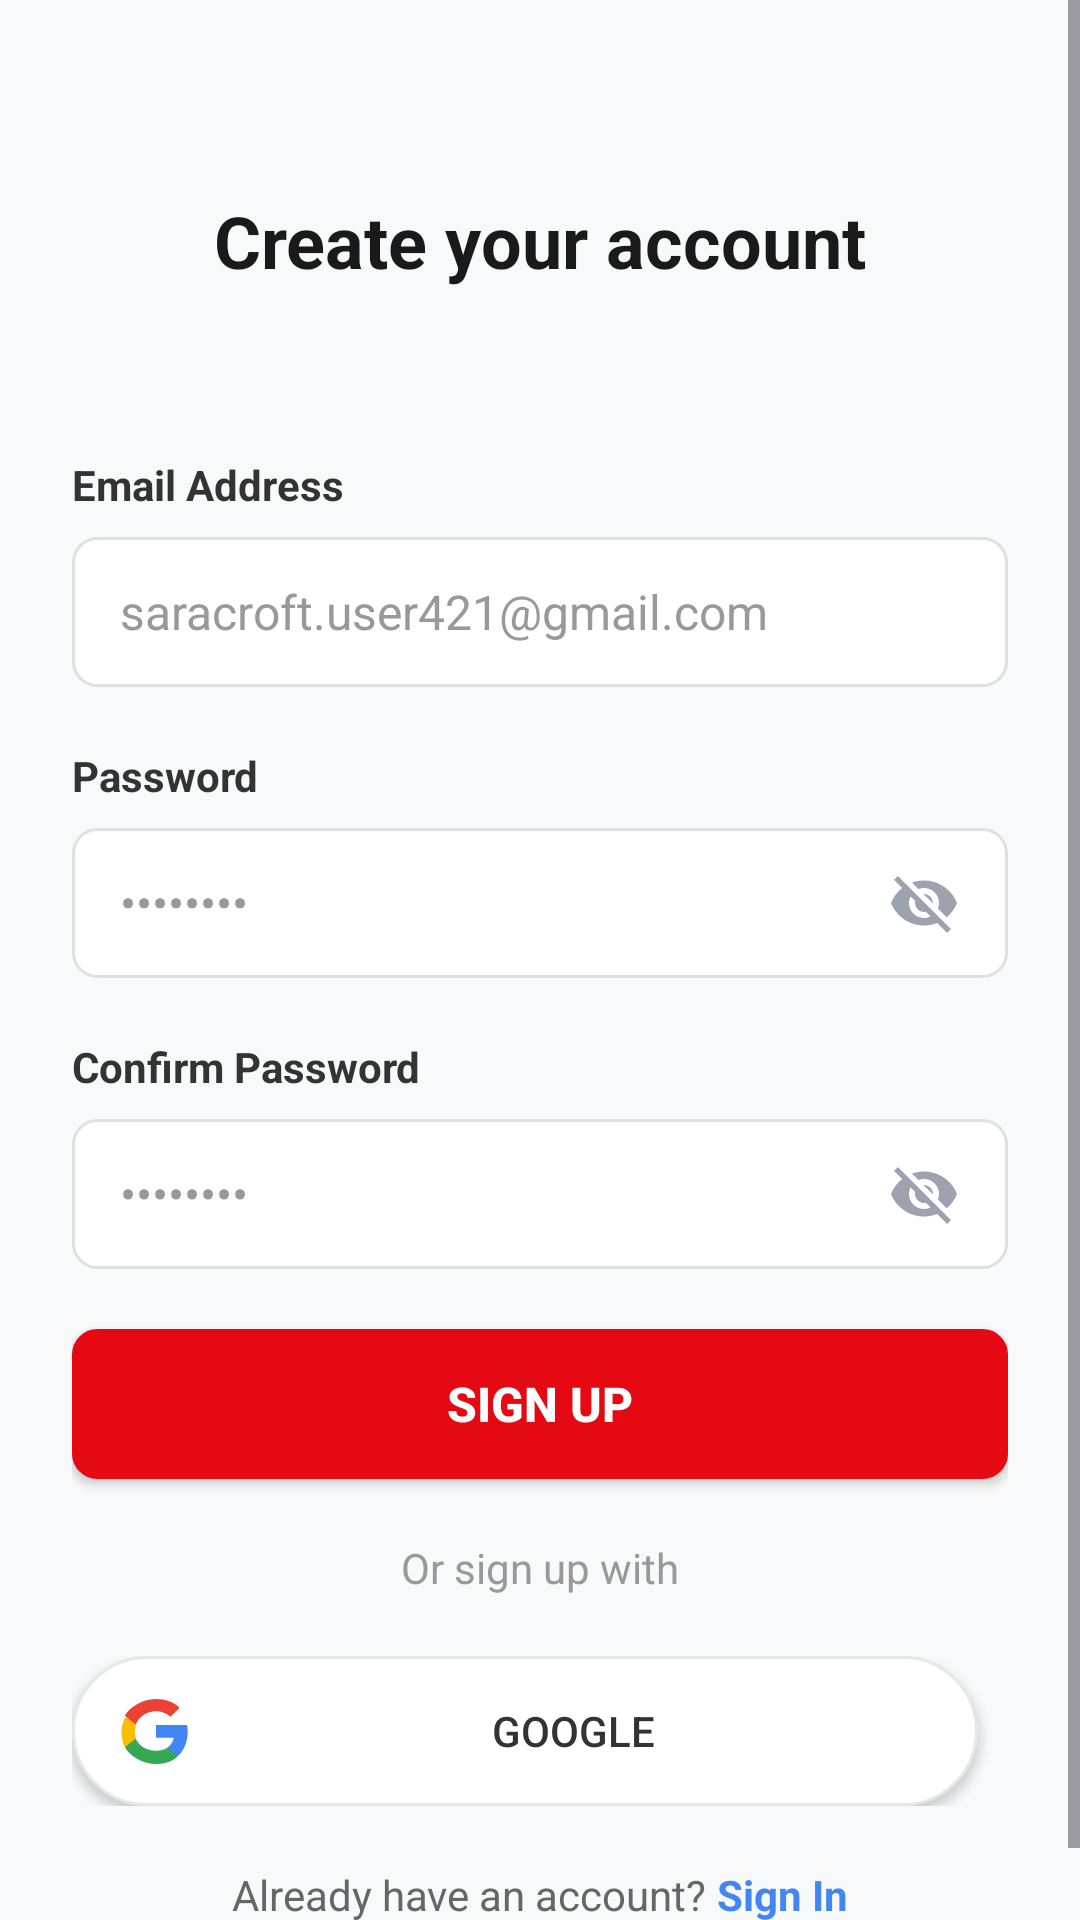

Write the Android layout XML for this screen, with the resource values it uses.
<!-- AndroidManifest.xml: application theme Theme.Netflex -->
<!-- res/layout/activity_register.xml -->
<?xml version="1.0" encoding="utf-8"?>
<ScrollView xmlns:android="http://schemas.android.com/apk/res/android"
    xmlns:app="http://schemas.android.com/apk/res-auto"
    xmlns:tools="http://schemas.android.com/tools"
    android:layout_width="match_parent"
    android:layout_height="match_parent"
    android:background="#F8F9FA"
    android:fillViewport="true">

    <LinearLayout
        android:layout_width="match_parent"
        android:layout_height="wrap_content"
        android:orientation="vertical"
        android:padding="24dp">

        

        

        

        <TextView
            android:id="@+id/tv_title"
            android:layout_width="wrap_content"
            android:layout_height="48dp"
            android:layout_gravity="center_horizontal|center_vertical"
            android:layout_marginTop="40dp"
            android:layout_marginBottom="40dp"
            android:text="Create your account"
            android:textColor="#1A1A1A"
            android:textSize="24sp"
            android:textStyle="bold" />

























        

        <TextView
            android:id="@+id/tv_email_label"
            android:layout_width="wrap_content"
            android:layout_height="wrap_content"
            android:layout_marginBottom="8dp"
            android:text="Email Address"
            android:textColor="#333333"
            android:textSize="14sp"
            android:textStyle="bold" />

        <EditText
            android:id="@+id/et_email"
            android:layout_width="match_parent"
            android:layout_height="50dp"
            android:layout_marginBottom="20dp"
            android:background="@drawable/input_background"
            android:hint="saracroft.user421@gmail.com"
            android:inputType="textEmailAddress"
            android:paddingLeft="16dp"
            android:paddingRight="16dp"
            android:textColor="#1A1A1A"
            android:textColorHint="#999999"
            android:textSize="16sp" />

        
        <TextView
            android:id="@+id/tv_password_label"
            android:layout_width="wrap_content"
            android:layout_height="wrap_content"
            android:layout_marginBottom="8dp"
            android:text="Password"
            android:textColor="#333333"
            android:textSize="14sp"
            android:textStyle="bold" />

        <RelativeLayout
            android:layout_width="match_parent"
            android:layout_height="50dp"
            android:layout_marginBottom="20dp">

            <EditText
                android:id="@+id/et_password"
                android:layout_width="match_parent"
                android:layout_height="match_parent"
                android:background="@drawable/input_background"
                android:hint="••••••••"
                android:inputType="textPassword"
                android:paddingLeft="16dp"
                android:paddingRight="50dp"
                android:textColor="#1A1A1A"
                android:textColorHint="#999999"
                android:textSize="16sp" />

            <ImageView
                android:id="@+id/iv_password_toggle"
                android:layout_width="24dp"
                android:layout_height="24dp"
                android:layout_alignParentRight="true"
                android:layout_centerVertical="true"
                android:layout_marginRight="16dp"
                android:src="@drawable/ic_visibility_toggle"
                android:contentDescription="Toggle password visibility" />
        </RelativeLayout>

        
        <TextView
            android:id="@+id/tv_confirm_password_label"
            android:layout_width="wrap_content"
            android:layout_height="wrap_content"
            android:layout_marginBottom="8dp"
            android:text="Confirm Password"
            android:textColor="#333333"
            android:textSize="14sp"
            android:textStyle="bold" />

        <RelativeLayout
            android:layout_width="match_parent"
            android:layout_height="50dp"
            android:layout_marginBottom="20dp">

            <EditText
                android:id="@+id/et_confirm_password"
                android:layout_width="match_parent"
                android:layout_height="match_parent"
                android:background="@drawable/input_background"
                android:hint="••••••••"
                android:inputType="textPassword"
                android:paddingLeft="16dp"
                android:paddingRight="50dp"
                android:textColor="#1A1A1A"
                android:textColorHint="#999999"
                android:textSize="16sp" />

            <ImageView
                android:id="@+id/iv_confirm_password_toggle"
                android:layout_width="24dp"
                android:layout_height="24dp"
                android:layout_alignParentRight="true"
                android:layout_centerVertical="true"
                android:layout_marginRight="16dp"
                android:src="@drawable/ic_visibility_toggle"
                android:contentDescription="Toggle password visibility" />
        </RelativeLayout>
        

        
        <Button
            android:id="@+id/btn_sign_up"
            android:layout_width="match_parent"
            android:layout_height="50dp"
            android:layout_marginBottom="20dp"
            android:background="@drawable/button_style"
            android:text="Sign Up"
            android:textColor="#FFFFFF"
            android:textSize="16sp"
            android:textStyle="bold" />

        
        <TextView
            android:id="@+id/tv_divider"
            android:layout_width="wrap_content"
            android:layout_height="wrap_content"
            android:layout_gravity="center_horizontal"
            android:layout_marginBottom="20dp"
            android:text="Or sign up with"
            android:textColor="#999999"
            android:textSize="14sp" />

        
        <LinearLayout
            android:layout_width="match_parent"
            android:layout_height="wrap_content"
            android:layout_marginBottom="20dp"
            android:orientation="horizontal">

            <Button
                android:id="@+id/btn_google"
                android:layout_width="0dp"
                android:layout_height="50dp"
                android:layout_marginRight="10dp"
                android:layout_weight="1"
                android:background="@drawable/white_button_background"
                android:drawableLeft="@drawable/ic_google"
                android:drawablePadding="8dp"
                android:paddingLeft="16dp"
                android:paddingRight="16dp"
                android:text="Google"
                android:textColor="#333333"
                android:textSize="14sp" />

        </LinearLayout>

        
        <LinearLayout
            android:layout_width="wrap_content"
            android:layout_height="wrap_content"
            android:layout_gravity="center_horizontal"
            android:orientation="horizontal">

            <TextView
                android:id="@+id/tv_already_have_account"
                android:layout_width="wrap_content"
                android:layout_height="wrap_content"
                android:text="Already have an account? "
                android:textColor="#666666"
                android:textSize="14sp" />

            <TextView
                android:id="@+id/tv_sign_in"
                android:layout_width="wrap_content"
                android:layout_height="match_parent"
                android:text="Sign In"
                android:textColor="#4285F4"
                android:textSize="14sp"
                android:textStyle="bold" />
        </LinearLayout>

    </LinearLayout>

</ScrollView>
<!-- resources referenced by this layout -->
<resources>
  <!-- drawable button_style (drawable) -->
  <?xml version="1.0" encoding="utf-8"?>
  <shape xmlns:android="http://schemas.android.com/apk/res/android"
      android:shape="rectangle">
      <solid android:color="#E50914" />
      <corners android:radius="8dp" />
      <stroke
          android:width="1dp"
          android:color="#E50914" />
  </shape>
  <!-- drawable ic_google (drawable) -->
  <?xml version="1.0" encoding="utf-8"?>
  <vector xmlns:android="http://schemas.android.com/apk/res/android"
      android:width="24dp"
      android:height="24dp"
      android:viewportWidth="24"
      android:viewportHeight="24">
      <path android:fillColor="#4285F4" android:pathData="M22.56,12.25C22.56,11.47 22.49,10.72 22.36,10H12V14.26H17.92C17.66,15.63 16.9,16.79 15.77,17.57V20.34H19.32C21.05,18.8 22.56,15.92 22.56,12.25Z" />
      <path android:fillColor="#34A853" android:pathData="M12,23C15.24,23 17.95,21.92 19.32,20.34L15.77,17.57C14.87,18.2 13.7,18.58 12,18.58C8.88,18.58 6.22,16.95 5.27,14.5H1.64V17.38C3,20.07 7.22,23 12,23Z" />
      <path android:fillColor="#FBBC05" android:pathData="M5.27,14.5C5.05,13.87 4.92,13.19 4.92,12.5C4.92,11.81 5.05,11.13 5.27,10.5V7.62H1.64C0.93,9.02 0.5,10.71 0.5,12.5C0.5,14.29 0.93,15.98 1.64,17.38L5.27,14.5Z" />
      <path android:fillColor="#EA4335" android:pathData="M12,5.38C13.87,5.38 15.54,6.03 16.84,7.27L19.89,4.22C17.95,2.4 15.24,1.32 12,1.32C7.22,1.32 3,4.25 1.64,6.94L5.27,9.82C6.22,7.27 8.88,5.38 12,5.38Z" />
  </vector>
  <!-- drawable input_background (drawable) -->
  <?xml version="1.0" encoding="utf-8"?>
  <shape xmlns:android="http://schemas.android.com/apk/res/android"
      android:shape="rectangle">
  
      <solid android:color="#FFFFFF" />
  
      <stroke
          android:width="1dp"
          android:color="#E0E0E0" />
  
      <corners android:radius="8dp" />
  
  </shape>
  <!-- drawable white_button_background (drawable) -->
  <?xml version="1.0" encoding="utf-8"?>
  <selector xmlns:android="http://schemas.android.com/apk/res/android">
      <item android:state_pressed="true">
          <shape android:shape="rectangle">
              <solid android:color="#F9FAFB" />
              <stroke android:width="1dp" android:color="#E5E7EB" />
              <corners android:radius="28dp" />
          </shape>
      </item>
      <item>
          <shape android:shape="rectangle">
              <solid android:color="@color/white" />
              <stroke android:width="1dp" android:color="#E5E7EB" />
              <corners android:radius="28dp" />
          </shape>
      </item>
  </selector>
  <style name="Theme.Netflex" parent="Base.Theme.Netflex" />
  <color name="gray_text">#9CA3AF</color>
  <color name="white">#FFFFFFFF</color>
  <style name="Base.Theme.Netflex" parent="Theme.Material3.DayNight.NoActionBar">
          
          
      </style>
</resources>
